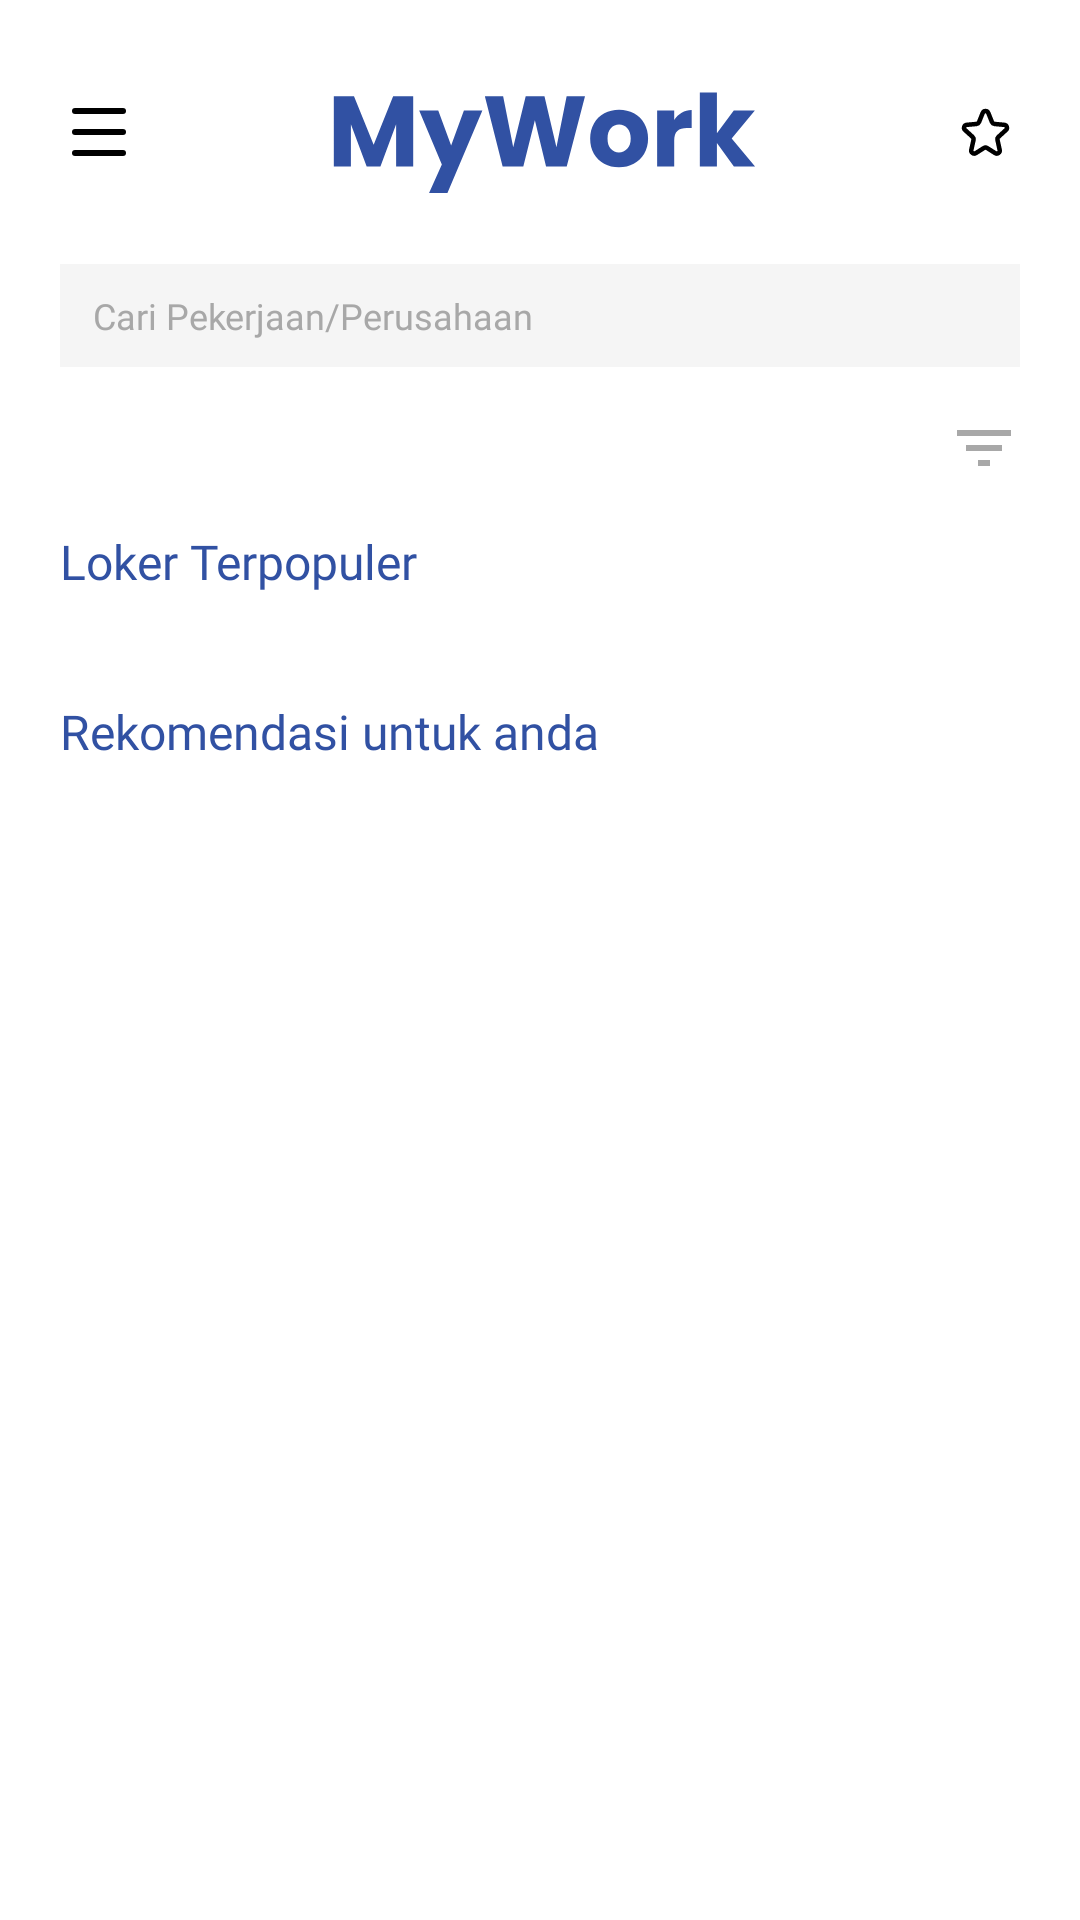

Reconstruct the res/layout file that produces this screen, plus the resources it refers to.
<!-- AndroidManifest.xml: application theme AppTheme -->
<!-- res/layout/activity_main_seekers.xml -->
<?xml version="1.0" encoding="utf-8"?>
<RelativeLayout xmlns:android="http://schemas.android.com/apk/res/android"
    android:layout_width="match_parent"
    android:layout_height="match_parent"
    xmlns:app="http://schemas.android.com/apk/res-auto">

    <LinearLayout
        android:layout_width="match_parent"
        android:layout_height="match_parent"
        android:orientation="vertical"
        android:paddingBottom="20dp">

        <Toolbar
            android:layout_marginStart="8dp"
            android:layout_marginEnd="8dp"
            android:layout_marginBottom="16dp"
            android:layout_marginTop="16dp"
            android:id="@+id/toolbar_main_seekers"
            android:layout_width="match_parent"
            android:layout_height="wrap_content"
            app:layout_constraintEnd_toEndOf="parent"
            app:layout_constraintStart_toStartOf="parent"
            app:layout_constraintTop_toTopOf="parent">

            <RelativeLayout
                android:layout_width="match_parent"
                android:layout_height="wrap_content"
                android:layout_marginRight="15dp">

                <ImageButton
                    android:layout_width="wrap_content"
                    android:layout_height="wrap_content"
                    android:layout_alignParentStart="true"
                    android:layout_centerVertical="true"
                    android:background="#FFFFFF"
                    android:src="@drawable/ic_menu" />

                <ImageView
                    android:layout_width="wrap_content"
                    android:layout_height="50dp"
                    android:layout_centerInParent="true"
                    android:src="@drawable/ic_logo" />

                <ImageButton
                    android:id="@+id/button_toolbar_main_wishlist"
                    android:layout_width="wrap_content"
                    android:layout_height="wrap_content"
                    android:layout_alignParentEnd="true"
                    android:layout_centerVertical="true"
                    android:background="#FFFFFF"
                    android:src="@drawable/ic_star" />

            </RelativeLayout>

        </Toolbar>

        <LinearLayout
            android:layout_width="match_parent"
            android:layout_height="match_parent"
            android:orientation="vertical"
            android:paddingLeft="20dp"
            android:paddingRight="20dp">

            <EditText
                android:layout_width="match_parent"
                android:layout_height="wrap_content"
                android:hint="Cari Pekerjaan/Perusahaan"
                android:textColorHint="#A8A8A8"
                android:textSize="12dp"
                android:fontFamily="@font/poppins_semibold"
                android:layout_marginBottom="15dp"
                android:background="#F5F5F5"
                android:paddingTop="9dp"
                android:paddingBottom="9dp"
                android:paddingLeft="11dp"
                android:paddingRight="11dp"/>

            <ImageButton
                android:layout_width="wrap_content"
                android:layout_height="wrap_content"
                android:layout_gravity="right"
                android:background="#FFFFFF"
                android:src="@drawable/ic_filter_list"/>

            <TextView
                android:layout_width="wrap_content"
                android:layout_height="wrap_content"
                android:text="Loker Terpopuler"
                android:textSize="16dp"
                android:textColor="#3151A3"
                android:fontFamily="@font/poppins_semibold"
                android:layout_marginTop="15dp"
                android:layout_marginBottom="15dp"/>

            <androidx.recyclerview.widget.RecyclerView
                android:id="@+id/recycler_view_homepage_poploker"
                android:layout_width="match_parent"
                android:layout_height="wrap_content"
                android:orientation="horizontal"/>

            <TextView
                android:layout_width="wrap_content"
                android:layout_height="wrap_content"
                android:text="Rekomendasi untuk anda"
                android:textSize="16dp"
                android:textColor="#3151A3"
                android:fontFamily="@font/poppins_semibold"
                android:layout_marginTop="20dp"
                android:layout_marginBottom="15dp"/>

            <androidx.recyclerview.widget.RecyclerView
                android:id="@+id/recycler_view_homepage_recloker"
                android:layout_width="match_parent"
                android:layout_height="wrap_content"/>

        </LinearLayout>

    </LinearLayout>


</RelativeLayout>
<!-- resources referenced by this layout -->
<resources>
  <!-- drawable ic_filter_list (drawable) -->
  <vector xmlns:android="http://schemas.android.com/apk/res/android"
      android:width="24dp"
      android:height="24dp"
      android:viewportWidth="24"
      android:viewportHeight="24">
    <path
        android:pathData="M3,6V8H21V6H3ZM10,18H14V16H10V18ZM18,13H6V11H18V13Z"
        android:fillColor="#A8A8A8"
        android:fillType="evenOdd"/>
  </vector>
  <!-- drawable ic_menu (drawable) -->
  <vector xmlns:android="http://schemas.android.com/apk/res/android"
      android:width="18dp"
      android:height="16dp"
      android:viewportWidth="18"
      android:viewportHeight="16">
    <path
        android:pathData="M1,0L17,0A1,1 0,0 1,18 1L18,1A1,1 0,0 1,17 2L1,2A1,1 0,0 1,0 1L0,1A1,1 0,0 1,1 0z"
        android:fillColor="#000000"/>
    <path
        android:pathData="M1,7L17,7A1,1 0,0 1,18 8L18,8A1,1 0,0 1,17 9L1,9A1,1 0,0 1,0 8L0,8A1,1 0,0 1,1 7z"
        android:fillColor="#000000"/>
    <path
        android:pathData="M1,14L17,14A1,1 0,0 1,18 15L18,15A1,1 0,0 1,17 16L1,16A1,1 0,0 1,0 15L0,15A1,1 0,0 1,1 14z"
        android:fillColor="#000000"/>
  </vector>
  <!-- drawable ic_star (drawable) -->
  <vector xmlns:android="http://schemas.android.com/apk/res/android"
      android:width="17dp"
      android:height="17dp"
      android:viewportWidth="17"
      android:viewportHeight="17">
    <path
        android:pathData="M7.9637,14.0033C8.291,13.7954 8.709,13.7954 9.0363,14.0033L11.719,15.7078C12.4705,16.1852 13.4242,15.5165 13.2316,14.6473L12.4843,11.2752C12.4068,10.9256 12.5222,10.5612 12.7868,10.3199L15.3193,8.0105C15.9624,7.4241 15.6013,6.353 14.7344,6.2756L11.4985,5.9866C11.1241,5.9531 10.8001,5.7127 10.6598,5.364L9.4276,2.3039C9.0913,1.4685 7.9087,1.4685 7.5724,2.3039L6.3402,5.364C6.1999,5.7127 5.8759,5.9531 5.5016,5.9866L2.2655,6.2756C1.3987,6.353 1.0376,7.4241 1.6807,8.0105L4.2132,10.3199C4.4778,10.5612 4.5932,10.9256 4.5157,11.2752L3.7684,14.6473C3.5758,15.5165 4.5295,16.1852 5.281,15.7078L7.9637,14.0033Z"
        android:strokeWidth="1.5"
        android:fillColor="#00000000"
        android:strokeColor="#000000"/>
  </vector>
  <style name="AppTheme" parent="Theme.AppCompat.Light.NoActionBar">
          
          <item name="colorPrimary">@color/colorPrimary</item>
          <item name="colorPrimaryDark">#FFFFFF</item>
          <item name="colorAccent">@color/colorAccent</item>
          <item name="android:statusBarColor">#4631A3</item>
          <item name="android:windowBackground">@android:color/white</item>
          <item name="fontFamily">@font/poppins</item>
          <item name="font">@font/poppins</item>
      </style>
  <color name="colorPrimary">#6200EE</color>
  <color name="colorAccent">#FCD561</color>
</resources>
